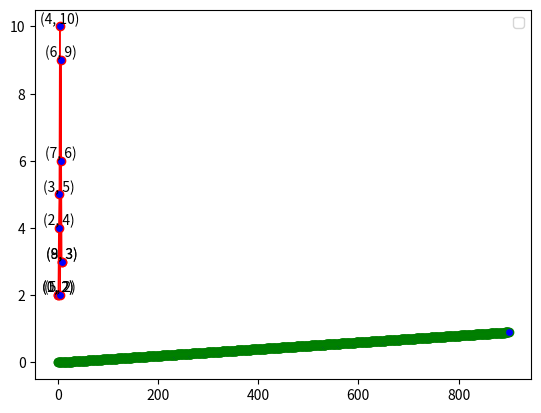

Generate this figure with matplotlib:
#!/usr/bin/env python
# -*- encoding: utf-8 -*-
'''
@File         :   test1.py
@Time         :   2020/08/22 15:13:25
[redacted]
@Contact      :   [email redacted]
[redacted]
@Desc         :   None
'''

# here put the import lib
import matplotlib.pyplot as plt  
import random
import numpy as np
x1 = list(range(10))
y1 = [random.randint(0,10) for i in range(10)]  
plt.plot(x1, y1,  color='r',markerfacecolor='blue',marker='o',linewidth=1.0)  
for a, b in zip(x1, y1):  
    plt.text(a, b, (a,b),ha='center', va='bottom', fontsize=10)  
 
x2 = np.linspace(0,900,1000)
y2 = np.linspace(0,0.9,1000)
plt.plot(x2, y2,  color='g',markerfacecolor='blue',marker='o')  
plt.legend()  
plt.show()